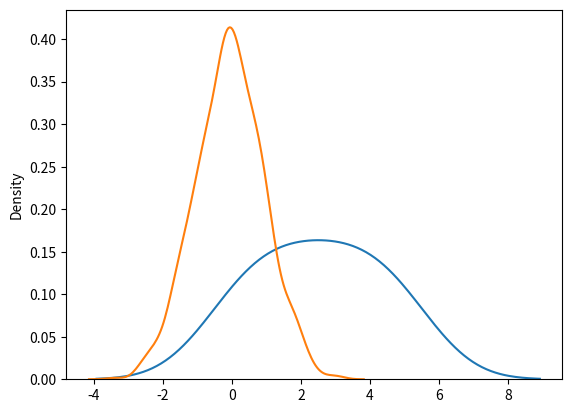

This chart was generated by the following Python code:
import numpy as np
from numpy import random


print("\n******************************************************")
print("Print random float element \n")
x = random.rand()
print(x)


print("\n******************************************************")
print(" Create random 'size=n' element in range from 67 to 100\n")
x = random.randint(67, 100, size=5)
print(x)

print("\n******************************************************")
print(" Generate a 2-D array with 3 rows, each row containing 5 random integers from 0 to 100:\n")
x = random.randint(0, 100, size=(3, 5))
print(x)

print("\n******************************************************")
print("Generate a 1-D array containing 5 random floats: \n")
x = random.rand(5)
print(x)

print("\n******************************************************")
print("Generate a 2-D array with 3 rows, each row containing 5 random FLOAT numbers: \n")
x = random.rand(3, 5)
print(x)

print("\n******************************************************")
print("Return one of the values in an array: \n")
x = random.choice([3, 5, 7, 9])
print(x)

print("\n******************************************************")
print("Generate a 2-D array that consists of the values in the array parameter (3, 5, 7, and 9): \n")
x = random.choice([3, 5, 7, 9], size=(3, 5))
print(x)

# RANDOM DATA DISTRIBUTION
"""
What is Data Distribution?
Data Distribution is a list of all possible values, and how often each value occurs.
Such lists are important when working with statistics and data science.
The random module offer methods that returns randomly generated data distributions.
"""

print("\n******************************************************")
print("Generate a 1-D array containing 100 values, where each value has to be 3, 5, 7 or 9.\nThe probability for the "
      "value to be 3 is set to be 0.1\nThe probability for the value to be 5 is set to be 0.3\nThe probability for "
      "the value to be 7 is set to be 0.6\nThe probability for the value to be 9 is set to be 0 \n")
x = random.choice([3, 5, 7, 9], p=[0.1, 0.3, 0.6, 0.0], size=(100))
print(x)

print("\n******************************************************")
print("Same example as above, but return a 2-D array with 3 rows, each containing 5 values. \n")
x = random.choice([3, 5, 7, 9], p=[0.1, 0.3, 0.6, 0.0], size=(4, 4))
print(x)

# RANDOM PERMUTATIONS OF ELEMENTS
"""
A permutation refers to an arrangement of elements. e.g. [3, 2, 1] is a permutation of [1, 2, 3] and vice-versa.
The NumPy Random module provides two methods for this: shuffle() and permutation().
"""

print("\n******************************************************")
print("Shuffle means changing arrangement of elements in-place. i.e. in the array itself. \n")
arr = np.array([1, 2, 3, 4, 5])
print("array before shuffle: ", arr)
random.shuffle(arr)
print("array after shuffle: ", arr)

# SEABORN - library for data vizualizatin
"""
Visualize Distributions With Seaborn
Seaborn is a library that uses Matplotlib underneath to plot graphs. It will be used to visualize random distributions.
"""
import matplotlib.pyplot as plt
import seaborn as sns


print("\n******************************************************")
print("seaborn \n")
sns.distplot([0, 1, 2, 3, 4, 5], hist=False)
# plt.show()

# NORMAL (GAUSSIAN) DISTRIBUTION
"""
The Normal Distribution is one of the most important distributions.
It is also called the Gaussian Distribution after the German mathematician Carl Friedrich Gauss.
It fits the probability distribution of many events, eg. IQ Scores, Heartbeat etc.
Use the RANDOM.NORMAL() method to get a Normal Data Distribution.
It has three parameters:
      loc - (Mean) where the peak of the bell exists.
      scale - (Standard Deviation) how flat the graph distribution should be.
      size - The shape of the returned array.
"""


print("\n******************************************************")
print(" \n")
x = random.normal(size=(2, 3))
print(x)

print("\n******************************************************")
print("Generate a random normal distribution of size 2x3 with mean at 1 and standard deviation of 2: \n")
x = random.normal(loc=1, scale=2, size=(2, 3))
print(x)

print("\n******************************************************")
print(" \n")
sns.distplot(random.normal(size=1000), hist=False)
plt.show()


# print("\n******************************************************")
# print(" \n")
#
#
#
# print("\n******************************************************")
# print(" \n")
#
#
#
# print("\n******************************************************")
# print(" \n")
#
#
#
# print("\n******************************************************")
# print(" \n")



